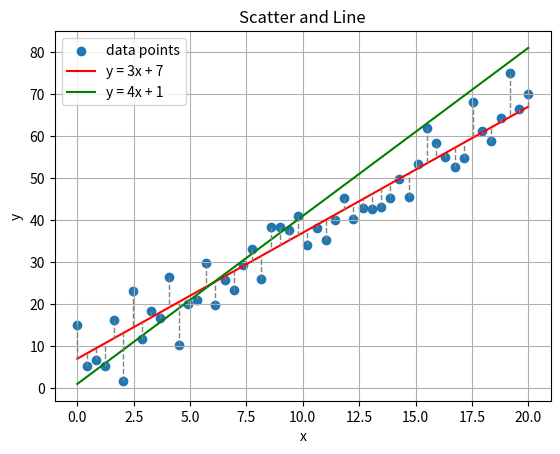
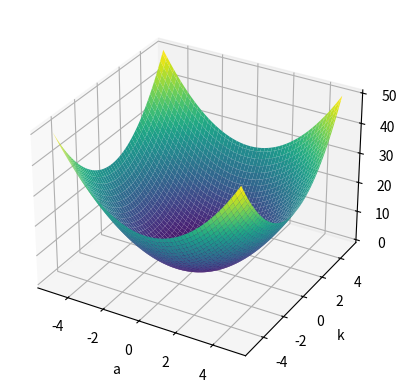
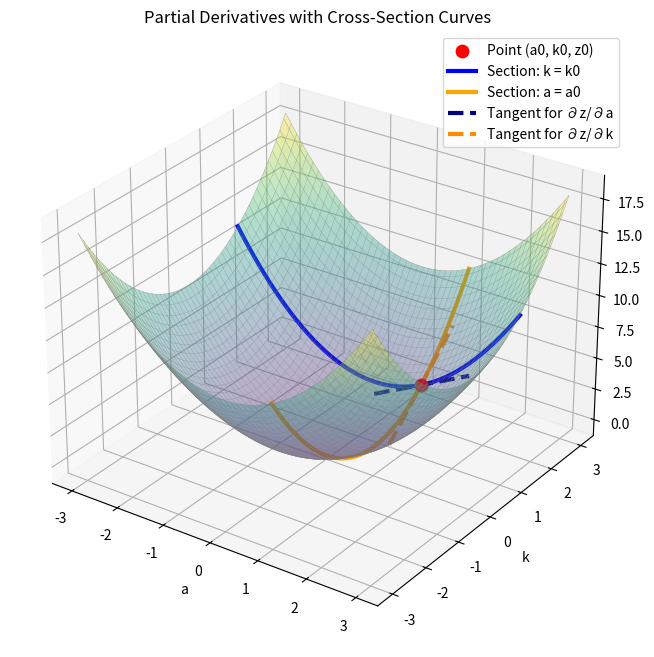
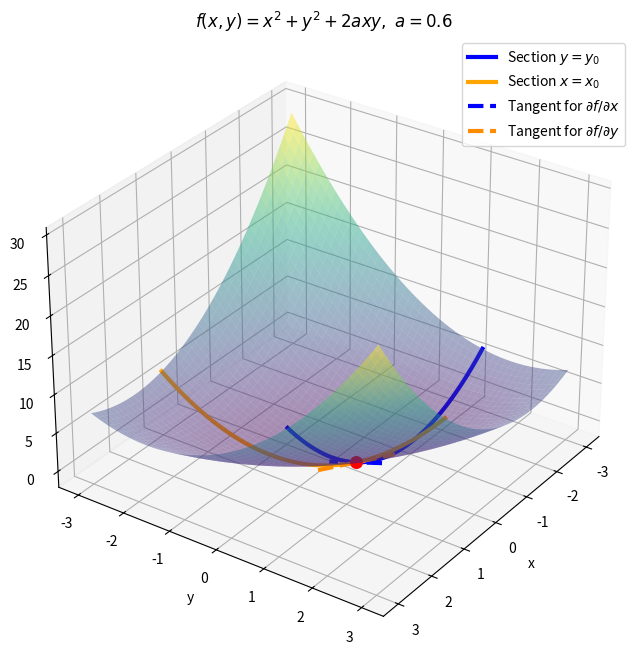
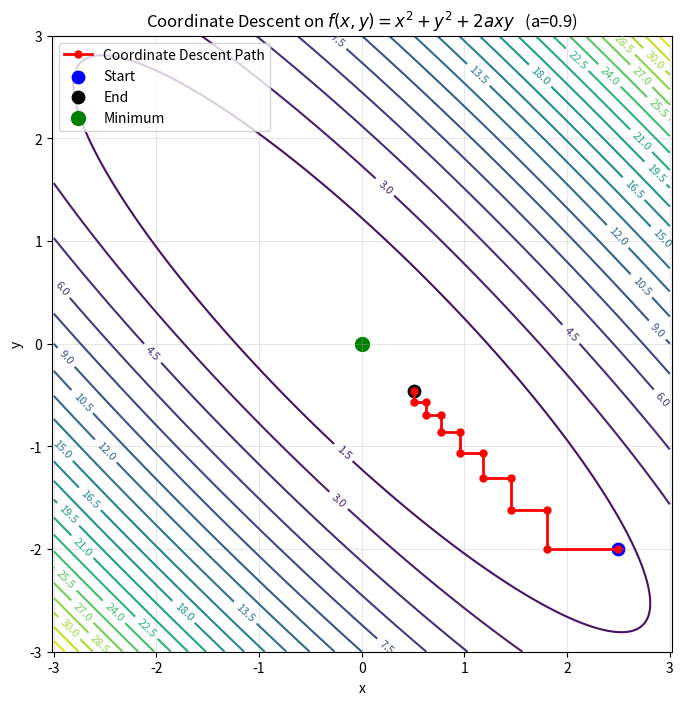

These figures' Python source, in order:
# Numpy is a math library
import numpy as np
# Pandas is a data manipulation library
import pandas as pd
# Matplotlib is a graphing library
import matplotlib.pyplot as plt
# Math is Python's math library
import math

# Set seed for experiment reproducibility
seed = 1
np.random.seed(seed)

x = np.linspace(0, 20, 50)
y_points = 3 * x + 7 + np.random.randn(50) * 5
y_line_1 = 3 * x + 7
y_line_2 = 4 * x + 1
y_line_3 = 3 * x + 2

plt.scatter(x, y_points, label='data points')
plt.plot(x, y_line_1, color='red', label='y = 3x + 7')
plt.plot(x, y_line_2, color='green', label='y = 4x + 1')
# plt.plot(x, y_line_3, color='yellow', label='y_3 = 3x + 2')

for i in range(len(x)):
    plt.plot([x[i], x[i]], [y_points[i], y_line_1[i]], color='gray', linestyle='--', linewidth=1)

# for i in range(len(x)):
#     plt.plot([x[i], x[i]], [y_points[i], y_line_2[i]], color='green', linestyle='--', linewidth=1)

plt.xlabel("x")
plt.ylabel("y")
plt.title("Scatter and Line")
plt.legend()
plt.grid(True)
plt.show()

x = np.linspace(-5, 5, 100)
y = np.linspace(-5, 5, 100)
X, Y = np.meshgrid(x, y)
Z = X**2 + Y**2

fig = plt.figure()
ax = fig.add_subplot(111, projection='3d')
ax.plot_surface(X, Y, Z, cmap='viridis')

ax.set_xlabel('a')
ax.set_ylabel('k')
ax.set_zlabel('z')
# ax.set_title('z = x^2 + y^2')

plt.show()

# 二元函数
def f(x, y):
    return x**2 + y**2

# 曲面网格
x = np.linspace(-3, 3, 100)
y = np.linspace(-3, 3, 100)
X, Y = np.meshgrid(x, y)
Z = f(X, Y)

# 选定一点
x0, y0 = 1.0, 1.5
z0 = f(x0, y0)

# 偏导数
df_dx = 2 * x0
df_dy = 2 * y0

fig = plt.figure(figsize=(11, 8))
ax = fig.add_subplot(111, projection='3d')

# 曲面
ax.plot_surface(X, Y, Z, cmap='viridis', alpha=0.35, edgecolor='none')
ax.plot_wireframe(X, Y, Z, color='gray', linewidth=0.2)

# 标记点
ax.scatter(x0, y0, z0, color='red', s=80, label='Point (a0, k0, z0)')

# 截面曲线1：固定 y = y0，只看 x 变化
x_cross = np.linspace(-3, 3, 200)
y_cross = np.full_like(x_cross, y0)
z_cross_x = f(x_cross, y_cross)
ax.plot(x_cross, y_cross, z_cross_x, color='blue', linewidth=3, label='Section: k = k0')

# 截面曲线2：固定 x = x0，只看 y 变化
y_cross2 = np.linspace(-3, 3, 200)
x_cross2 = np.full_like(y_cross2, x0)
z_cross_y = f(x_cross2, y_cross2)
ax.plot(x_cross2, y_cross2, z_cross_y, color='orange', linewidth=3, label='Section: a = a0')

# x方向切线
t = np.linspace(-1, 1, 50)
x_tan = x0 + t
y_tan = np.full_like(t, y0)
z_tan_x = z0 + df_dx * t
ax.plot(x_tan, y_tan, z_tan_x, color='navy', linestyle='--', linewidth=3, label='Tangent for ∂z/∂a')

# y方向切线
x_tan2 = np.full_like(t, x0)
y_tan2 = y0 + t
z_tan_y = z0 + df_dy * t
ax.plot(x_tan2, y_tan2, z_tan_y, color='darkorange', linestyle='--', linewidth=3, label='Tangent for ∂z/∂k')

# 坐标轴和标题
ax.set_xlabel('a')
ax.set_ylabel('k')
ax.set_zlabel('z')
ax.set_title('Partial Derivatives with Cross-Section Curves')

# 调整视角
ax.view_init(elev=28, azim=-55)

ax.legend()
plt.show()

import numpy as np
import matplotlib.pyplot as plt

a = 0.6

def f(x, y):
    return x**2 + y**2 + 2 * a * x * y

# 偏导
def fx(x, y):
    return 2 * x + 2 * a * y

def fy(x, y):
    return 2 * y + 2 * a * x

# 曲面
x = np.linspace(-3, 3, 150)
y = np.linspace(-3, 3, 150)
X, Y = np.meshgrid(x, y)
Z = f(X, Y)

# 选定一点
x0, y0 = 1.0, 1.2
z0 = f(x0, y0)

fig = plt.figure(figsize=(11, 8))
ax = fig.add_subplot(111, projection='3d')

# 曲面
ax.plot_surface(X, Y, Z, cmap='viridis', alpha=0.45, edgecolor='none')

# 点
ax.scatter(x0, y0, z0, color='red', s=70)

# 截面曲线 y = y0
x_cross = np.linspace(-3, 3, 300)
y_cross = np.full_like(x_cross, y0)
z_cross_x = f(x_cross, y_cross)
ax.plot(x_cross, y_cross, z_cross_x, color='blue', linewidth=3, label=r'Section $y=y_0$')

# 截面曲线 x = x0
y_cross2 = np.linspace(-3, 3, 300)
x_cross2 = np.full_like(y_cross2, x0)
z_cross_y = f(x_cross2, y_cross2)
ax.plot(x_cross2, y_cross2, z_cross_y, color='orange', linewidth=3, label=r'Section $x=x_0$')

# x方向切线
t = np.linspace(-0.8, 0.8, 100)
x_tan = x0 + t
y_tan = np.full_like(t, y0)
z_tan_x = z0 + fx(x0, y0) * t
ax.plot(x_tan, y_tan, z_tan_x, 'b--', linewidth=3, label=r'Tangent for $\partial f/\partial x$')

# y方向切线
x_tan2 = np.full_like(t, x0)
y_tan2 = y0 + t
z_tan_y = z0 + fy(x0, y0) * t
ax.plot(x_tan2, y_tan2, z_tan_y, color='darkorange', linestyle='--', linewidth=3,
        label=r'Tangent for $\partial f/\partial y$')

ax.set_xlabel('x')
ax.set_ylabel('y')
ax.set_zlabel('z')
ax.set_title(r'$f(x,y)=x^2+y^2+2axy,\ a=0.6$')
ax.view_init(elev=30, azim=35)
ax.legend()

plt.show()


import numpy as np
import matplotlib.pyplot as plt

# 耦合参数，越接近 1 耦合越强
a = 0.9

def f(x, y):
    return x**2 + y**2 + 2 * a * x * y

# 对这个二次函数，固定一个变量时，另一个变量的最优解可以直接写出来
# 固定 y，最优 x = -a*y
# 固定 x，最优 y = -a*x
def coordinate_descent(x0, y0, steps=8):
    path = [(x0, y0)]
    x, y = x0, y0

    for _ in range(steps):
        x = -a * y
        path.append((x, y))

        y = -a * x
        path.append((x, y))

    return np.array(path)

# 起点
x0, y0 = 2.5, -2.0
path = coordinate_descent(x0, y0, steps=7)

# 画等高线
x = np.linspace(-3, 3, 400)
y = np.linspace(-3, 3, 400)
X, Y = np.meshgrid(x, y)
Z = f(X, Y)

plt.figure(figsize=(8, 8))
contours = plt.contour(X, Y, Z, levels=25, cmap='viridis')
plt.clabel(contours, inline=True, fontsize=8)

# 画轨迹
plt.plot(path[:, 0], path[:, 1], 'o-', color='red', linewidth=2, markersize=5, label='Coordinate Descent Path')

# 标起点和终点
plt.scatter(path[0, 0], path[0, 1], color='blue', s=80, label='Start')
plt.scatter(path[-1, 0], path[-1, 1], color='black', s=80, label='End')
plt.scatter(0, 0, color='green', s=100, label='Minimum')

plt.xlabel('x')
plt.ylabel('y')
plt.title(r'Coordinate Descent on $f(x,y)=x^2+y^2+2axy$' + f'   (a={a})')
plt.legend()
plt.axis('equal')
plt.grid(True, alpha=0.3)
plt.show()
